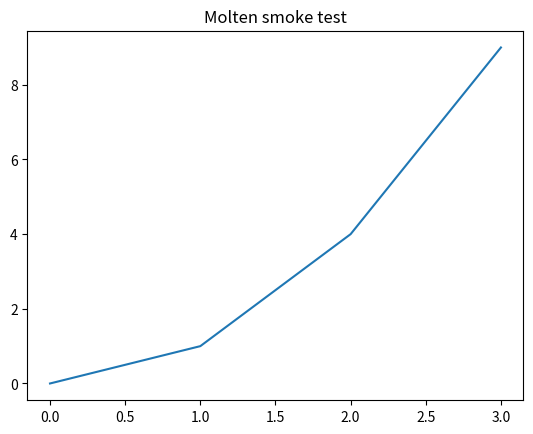

The script that saved this image:
import sys, numpy as np
import matplotlib.pyplot as plt
print("kernel python:", sys.executable)
np.arange(6).reshape(2, 3)

# Optional: quick plot to check images
import matplotlib.pyplot as plt
plt.plot([0,1,2,3], [0,1,4,9])
plt.title("Molten smoke test")
plt.show()
